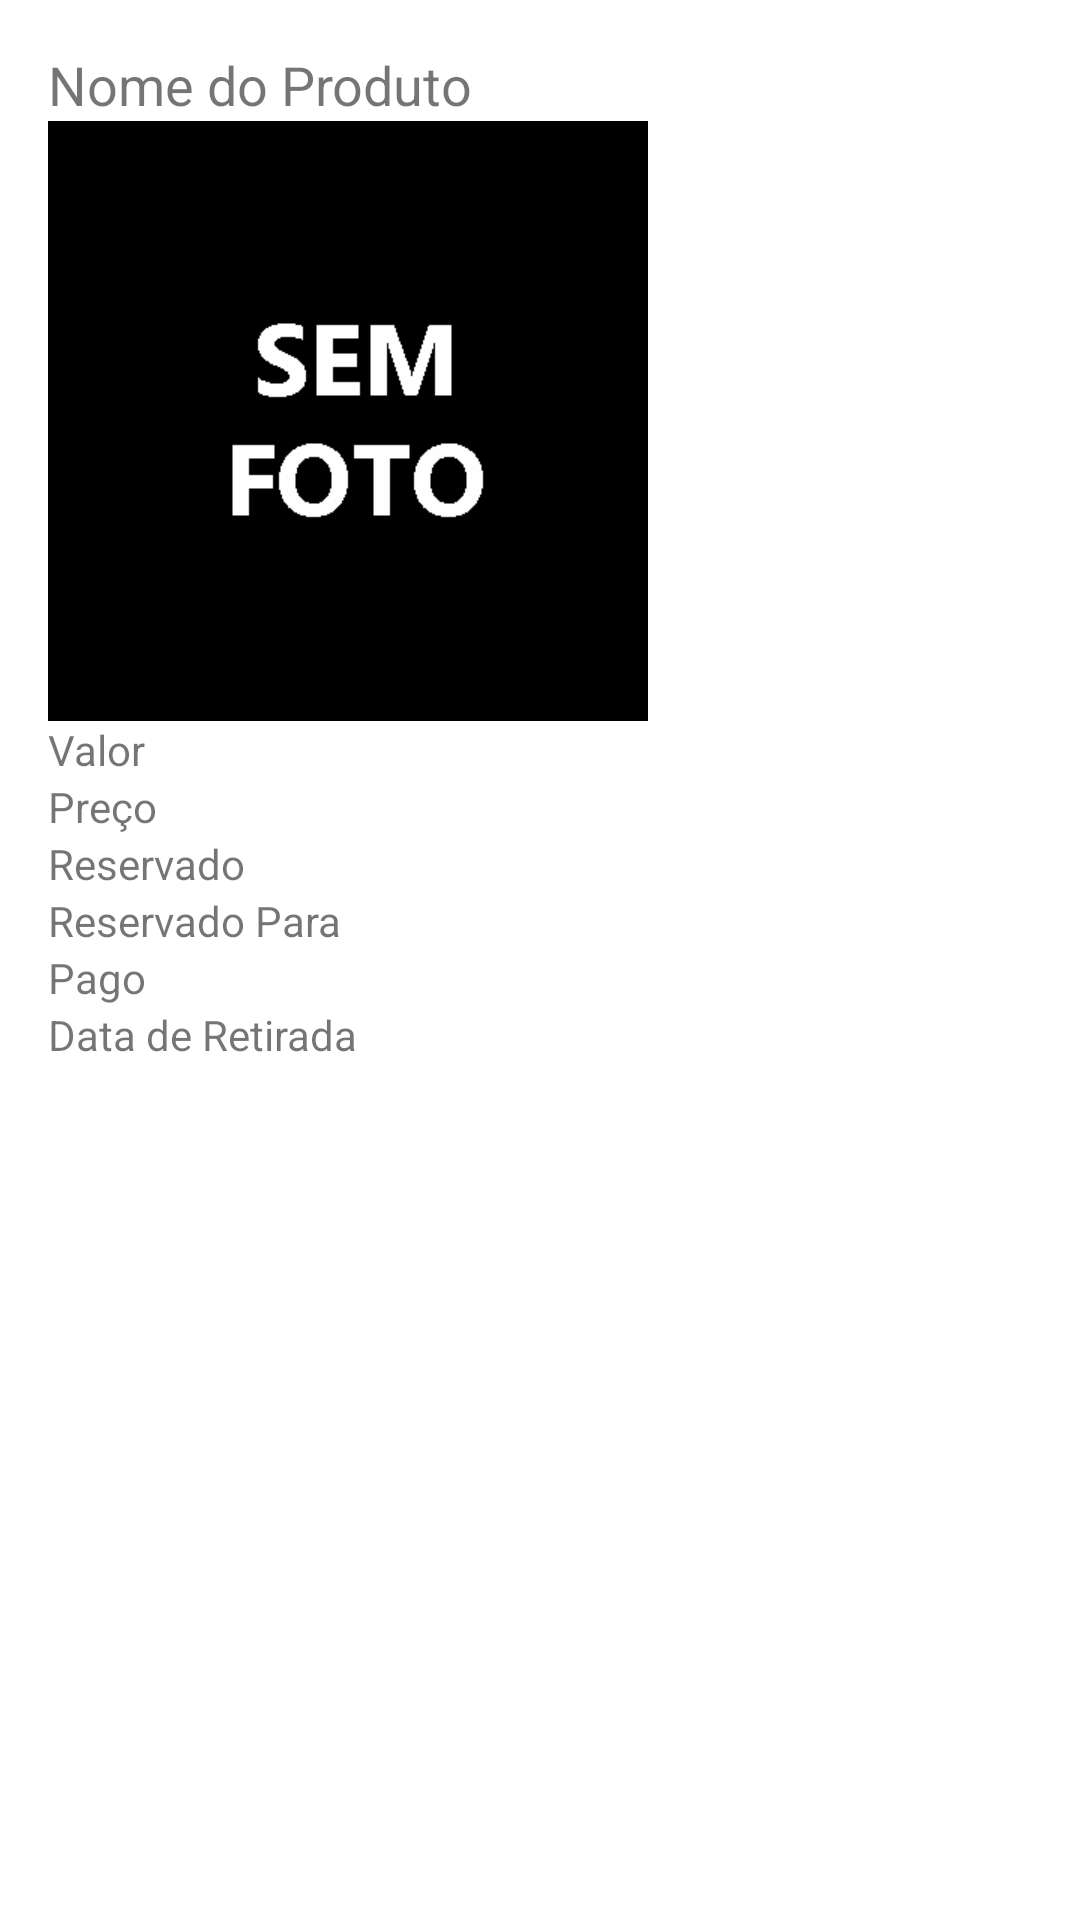

This screen was rendered from an Android layout file. Write that file and the resources it references.
<!-- AndroidManifest.xml: application theme Theme.MeuBrecho -->
<!-- res/layout/produto_item.xml -->
<?xml version="1.0" encoding="utf-8"?>
<LinearLayout xmlns:android="http://schemas.android.com/apk/res/android"
    xmlns:app="http://schemas.android.com/apk/res-auto"
    android:layout_width="match_parent"
    android:layout_height="wrap_content"
    android:orientation="vertical"
    android:padding="16dp">

    <TextView
        android:id="@+id/textViewData"
        android:layout_width="wrap_content"
        android:layout_height="wrap_content"
        android:text="Nome do Produto"
        android:textSize="18sp" />

    <ImageView
        android:id="@+id/imageViewProduto"
        android:layout_width="200dp"
        android:layout_height="200dp"
        app:srcCompat="@drawable/null_image_holder" />

    <TextView
        android:id="@+id/valor"
        android:layout_width="wrap_content"
        android:layout_height="wrap_content"
        android:text="Valor" />

    <TextView
        android:id="@+id/preco"
        android:layout_width="wrap_content"
        android:layout_height="wrap_content"
        android:text="Preço" />

    <TextView
        android:id="@+id/reservado"
        android:layout_width="wrap_content"
        android:layout_height="wrap_content"
        android:text="Reservado" />

    <TextView
        android:id="@+id/textViewInvestimento"
        android:layout_width="wrap_content"
        android:layout_height="wrap_content"
        android:text="Reservado Para" />

    <TextView
        android:id="@+id/textViewRenda"
        android:layout_width="wrap_content"
        android:layout_height="wrap_content"
        android:text="Pago" />

    <TextView
        android:id="@+id/textViewLucro"
        android:layout_width="wrap_content"
        android:layout_height="wrap_content"
        android:text="Data de Retirada" />

</LinearLayout>
<!-- resources referenced by this layout -->
<resources>
  <!-- drawable null_image_holder: png bitmap (drawable, 3771 bytes) -->
  <style name="Theme.MeuBrecho" parent="Theme.MaterialComponents.DayNight.DarkActionBar">
          
          <item name="colorPrimary">@color/primary0</item>
          <item name="colorPrimaryVariant">@color/primary1</item>
          <item name="colorOnPrimary">@color/white</item>
          
          <item name="colorSecondary">@color/secondary0</item>
          <item name="colorSecondaryVariant">@color/secondary1</item>
          <item name="colorOnSecondary">@color/black</item>
          
          <item name="android:statusBarColor">?attr/colorPrimaryVariant</item>
          
      </style>
  <color name="primary0">#003366</color>
  <color name="primary1">#212121</color>
  <color name="white">#FFFFFFFF</color>
  <color name="secondary0">#FF03DAC5</color>
  <color name="secondary1">#FF018786</color>
  <color name="black">#FF000000</color>
</resources>
